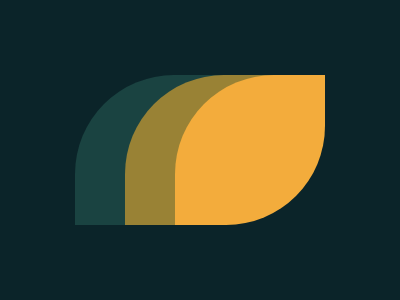

Write a web page that renders exactly this picture using CSS.

<style>*{background:#0B2429;margin:37.5 87.5}
body{width:150;height:150;background:#F3AC3C;border-radius:66% 0;box-shadow:-50px 0 0#998235,-100px 0 0#1A4341}